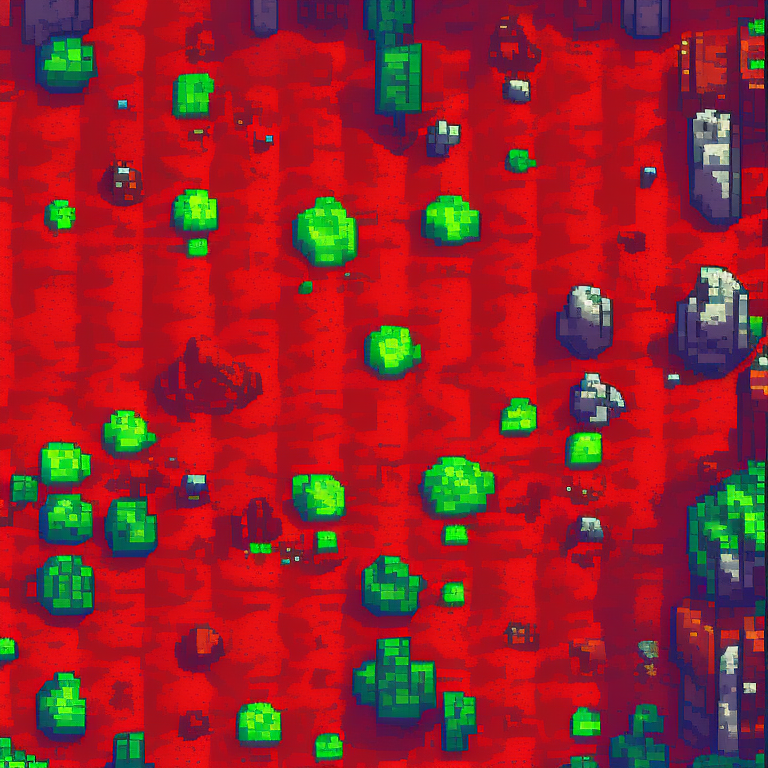
Generation parameters embedded in this image by AUTOMATIC1111 Stable Diffusion web UI or a fork of it (Forge, ...) (PNG 'parameters' text chunk):
top-down view of rocky ground tile. alien biome. detailed. kingdom rush style. tileable. pixelsprite
Negative prompt: road, tree, grass, building
Steps: 30, Sampler: Euler a, CFG scale: 10, Seed: 2748973919, Size: 768x768, Model hash: d7fb6396ab, Model: Public-Prompts-Pixel-Model